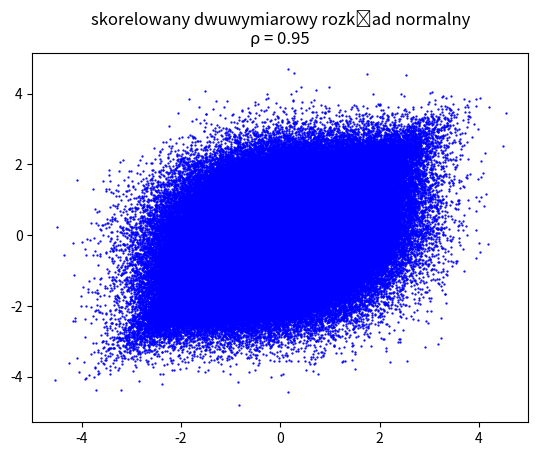

Reproduce this figure in Python.
import numpy as np
import matplotlib.pyplot as plt


ρ = [0, 0.25, 0.5, 0.75, 0.95]

size = pow(10, 5)

for i in ρ:
    matrix = [[1, i],
            [i, 1]]
    nor = np.random.multivariate_normal([0,0], matrix, size)
    print(nor)
    plt.scatter(nor[:, 1], nor[:, 0], marker='.', color='blue', s=1.5)
    plt.title('skorelowany dwuwymiarowy rozkład normalny\nρ = %.2f' % i)
    plt.show()